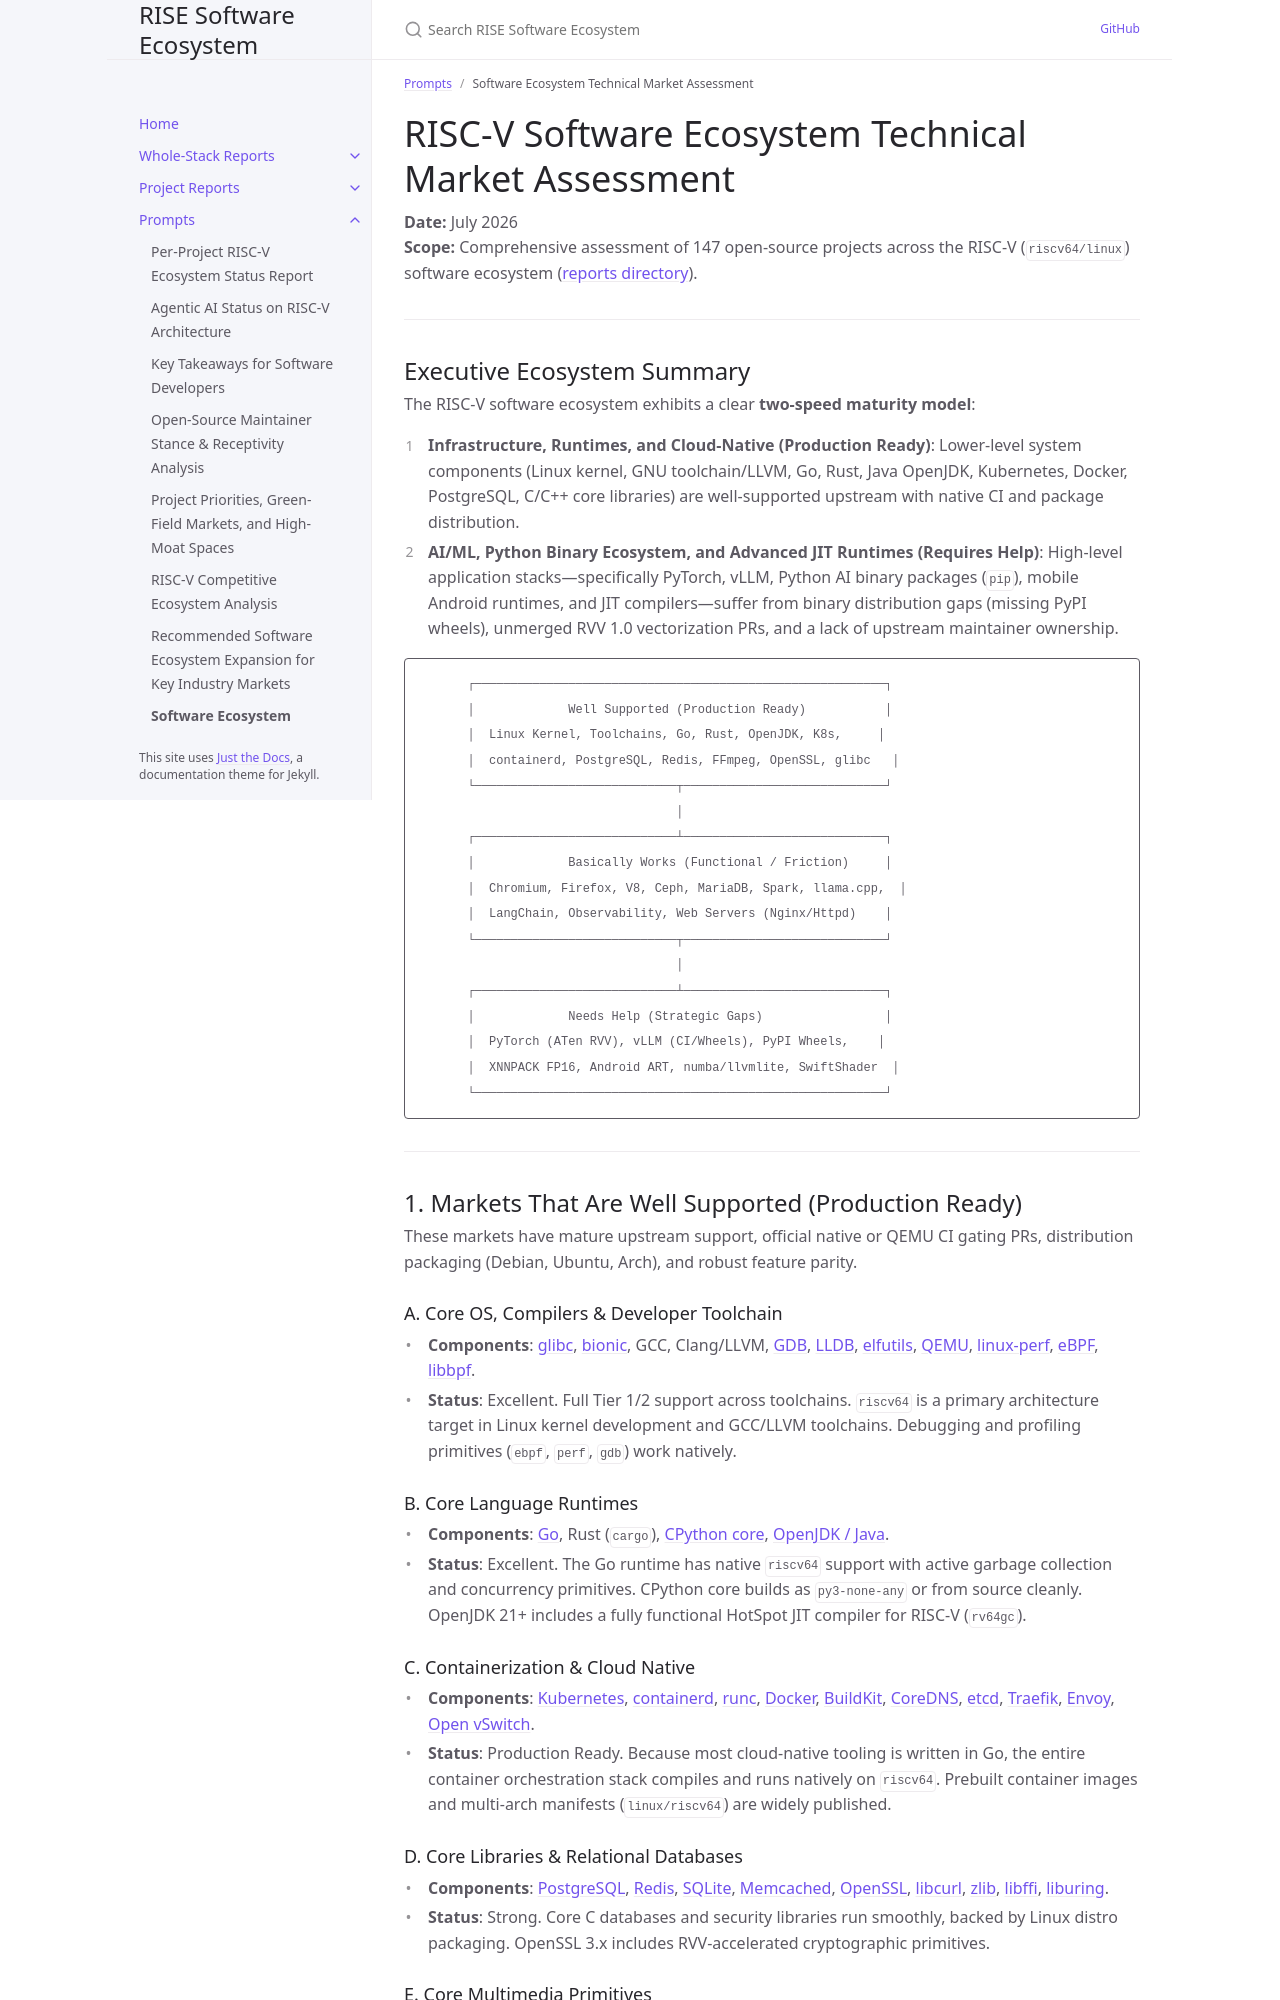

repository: riseproject-dev/sw-ecosystem · page: pr-preview/pr-9/prompts/market-report/market-report.html · generator: jekyll

---
title: "Software Ecosystem Technical Market Assessment"
parent: Prompts
---

# RISC-V Software Ecosystem Technical Market Assessment

**Date:** July 2026  
**Scope:** Comprehensive assessment of 147 open-source projects across the RISC-V (`riscv64/linux`) software ecosystem ([reports directory](file:///Users/gregsterling/repos/git/sw-ecosystem/reports)).

---

## Executive Ecosystem Summary

The RISC-V software ecosystem exhibits a clear **two-speed maturity model**:
1. **Infrastructure, Runtimes, and Cloud-Native (Production Ready)**: Lower-level system components (Linux kernel, GNU toolchain/LLVM, Go, Rust, Java OpenJDK, Kubernetes, Docker, PostgreSQL, C/C++ core libraries) are well-supported upstream with native CI and package distribution.
2. **AI/ML, Python Binary Ecosystem, and Advanced JIT Runtimes (Requires Help)**: High-level application stacks—specifically PyTorch, vLLM, Python AI binary packages (`pip`), mobile Android runtimes, and JIT compilers—suffer from binary distribution gaps (missing PyPI wheels), unmerged RVV 1.0 vectorization PRs, and a lack of upstream maintainer ownership.

```
       ┌─────────────────────────────────────────────────────────┐
       │             Well Supported (Production Ready)           │
       │  Linux Kernel, Toolchains, Go, Rust, OpenJDK, K8s,     │
       │  containerd, PostgreSQL, Redis, FFmpeg, OpenSSL, glibc   │
       └────────────────────────────┬────────────────────────────┘
                                    │
       ┌────────────────────────────┴────────────────────────────┐
       │             Basically Works (Functional / Friction)     │
       │  Chromium, Firefox, V8, Ceph, MariaDB, Spark, llama.cpp,  │
       │  LangChain, Observability, Web Servers (Nginx/Httpd)    │
       └────────────────────────────┬────────────────────────────┘
                                    │
       ┌────────────────────────────┴────────────────────────────┐
       │             Needs Help (Strategic Gaps)                 │
       │  PyTorch (ATen RVV), vLLM (CI/Wheels), PyPI Wheels,    │
       │  XNNPACK FP16, Android ART, numba/llvmlite, SwiftShader  │
       └─────────────────────────────────────────────────────────┘
```

---

## 1. Markets That Are Well Supported (Production Ready)

These markets have mature upstream support, official native or QEMU CI gating PRs, distribution packaging (Debian, Ubuntu, Arch), and robust feature parity.

### A. Core OS, Compilers & Developer Toolchain
- **Components**: [glibc](file:///Users/gregsterling/repos/git/sw-ecosystem/project-reports/glibc.md), [bionic](file:///Users/gregsterling/repos/git/sw-ecosystem/project-reports/bionic.md), GCC, Clang/LLVM, [GDB](file:///Users/gregsterling/repos/git/sw-ecosystem/project-reports/gdb.md), [LLDB](file:///Users/gregsterling/repos/git/sw-ecosystem/project-reports/lldb.md), [elfutils](file:///Users/gregsterling/repos/git/sw-ecosystem/project-reports/elfutils.md), [QEMU](file:///Users/gregsterling/repos/git/sw-ecosystem/project-reports/qemu.md), [linux-perf](file:///Users/gregsterling/repos/git/sw-ecosystem/project-reports/linux-perf.md), [eBPF](file:///Users/gregsterling/repos/git/sw-ecosystem/project-reports/ebpf.md), [libbpf](file:///Users/gregsterling/repos/git/sw-ecosystem/project-reports/libbpf.md).
- **Status**: Excellent. Full Tier 1/2 support across toolchains. `riscv64` is a primary architecture target in Linux kernel development and GCC/LLVM toolchains. Debugging and profiling primitives (`ebpf`, `perf`, `gdb`) work natively.

### B. Core Language Runtimes
- **Components**: [Go](file:///Users/gregsterling/repos/git/sw-ecosystem/project-reports/go.md), Rust (`cargo`), [CPython core](file:///Users/gregsterling/repos/git/sw-ecosystem/project-reports/python.md), [OpenJDK / Java](file:///Users/gregsterling/repos/git/sw-ecosystem/project-reports/openjdk.md).
- **Status**: Excellent. The Go runtime has native `riscv64` support with active garbage collection and concurrency primitives. CPython core builds as `py3-none-any` or from source cleanly. OpenJDK 21+ includes a fully functional HotSpot JIT compiler for RISC-V (`rv64gc`).

### C. Containerization & Cloud Native
- **Components**: [Kubernetes](file:///Users/gregsterling/repos/git/sw-ecosystem/project-reports/kubernetes.md), [containerd](file:///Users/gregsterling/repos/git/sw-ecosystem/project-reports/containerd.md), [runc](file:///Users/gregsterling/repos/git/sw-ecosystem/project-reports/runc.md), [Docker](file:///Users/gregsterling/repos/git/sw-ecosystem/project-reports/docker.md), [BuildKit](file:///Users/gregsterling/repos/git/sw-ecosystem/project-reports/buildkit.md), [CoreDNS](file:///Users/gregsterling/repos/git/sw-ecosystem/project-reports/coredns.md), [etcd](file:///Users/gregsterling/repos/git/sw-ecosystem/project-reports/etcd.md), [Traefik](file:///Users/gregsterling/repos/git/sw-ecosystem/project-reports/traefik.md), [Envoy](file:///Users/gregsterling/repos/git/sw-ecosystem/project-reports/envoy.md), [Open vSwitch](file:///Users/gregsterling/repos/git/sw-ecosystem/project-reports/openvswitch.md).
- **Status**: Production Ready. Because most cloud-native tooling is written in Go, the entire container orchestration stack compiles and runs natively on `riscv64`. Prebuilt container images and multi-arch manifests (`linux/riscv64`) are widely published.
